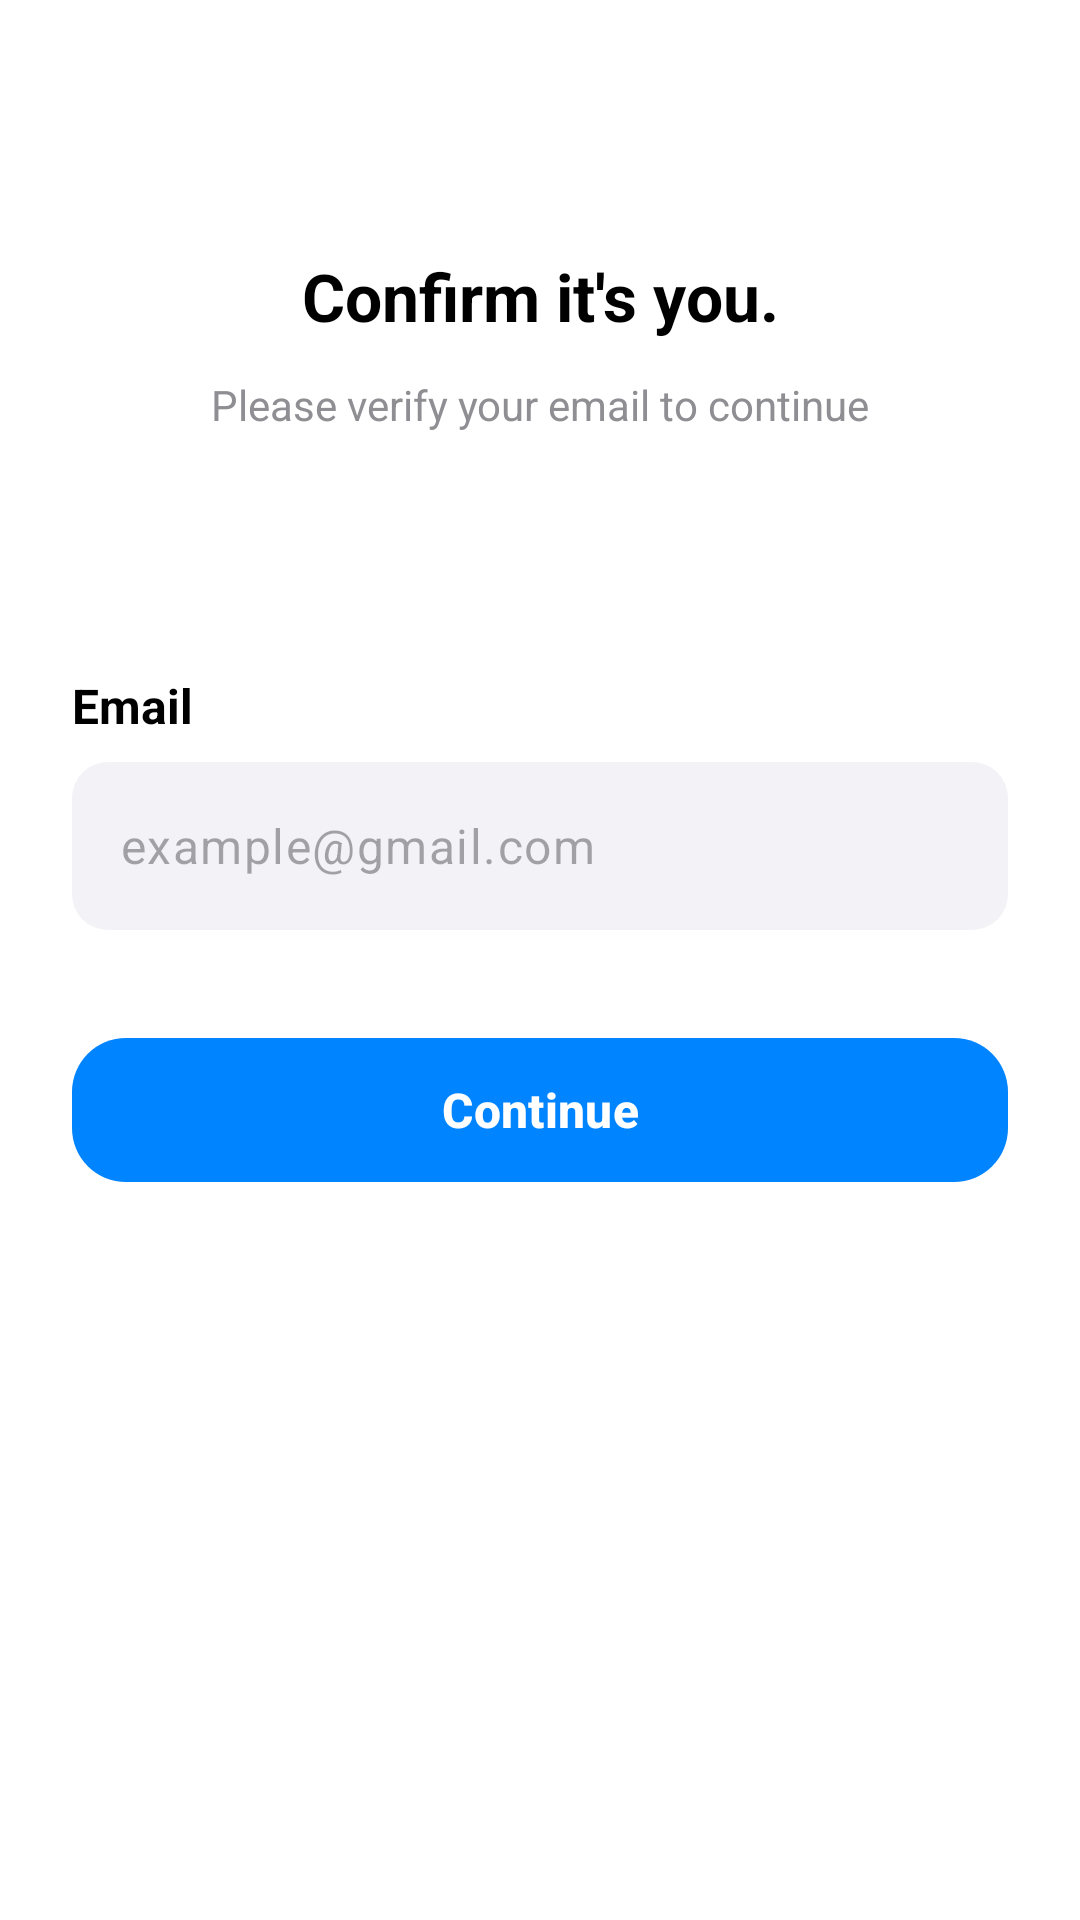

Reconstruct the res/layout file that produces this screen, plus the resources it refers to.
<!-- AndroidManifest.xml: application theme Theme.Team12345 -->
<!-- res/layout/fragment_forgot_email.xml -->
<?xml version="1.0" encoding="utf-8"?>
<androidx.constraintlayout.widget.ConstraintLayout xmlns:android="http://schemas.android.com/apk/res/android"
    xmlns:app="http://schemas.android.com/apk/res-auto"
    android:layout_width="match_parent"
    android:layout_height="match_parent"
    android:background="@color/white"
    android:padding="24dp">

    <TextView
        android:id="@+id/tvTitle"
        android:layout_width="wrap_content"
        android:layout_height="wrap_content"
        android:layout_marginTop="60dp"
        android:text="Confirm it's you."
        android:textColor="@color/black"
        android:textSize="22sp"
        android:textStyle="bold"
        app:layout_constraintEnd_toEndOf="parent"
        app:layout_constraintStart_toStartOf="parent"
        app:layout_constraintTop_toTopOf="parent" />

    <TextView
        android:id="@+id/tvSubtitle"
        android:layout_width="wrap_content"
        android:layout_height="wrap_content"
        android:layout_marginTop="12dp"
        android:text="Please verify your email to continue"
        android:textColor="#8E8E93"
        android:textSize="14sp"
        app:layout_constraintEnd_toEndOf="parent"
        app:layout_constraintStart_toStartOf="parent"
        app:layout_constraintTop_toBottomOf="@id/tvTitle" />

    <TextView
        android:id="@+id/tvEmailLabel"
        android:layout_width="wrap_content"
        android:layout_height="wrap_content"
        android:layout_marginTop="80dp"
        android:text="Email"
        android:textColor="@color/black"
        android:textSize="16sp"
        android:textStyle="bold"
        app:layout_constraintStart_toStartOf="parent"
        app:layout_constraintTop_toBottomOf="@id/tvSubtitle" />

    <com.google.android.material.textfield.TextInputLayout
        android:id="@+id/tilEmail"
        android:layout_width="match_parent"
        android:layout_height="wrap_content"
        android:layout_marginTop="8dp"
        app:boxStrokeWidth="0dp"
        app:boxStrokeWidthFocused="0dp"
        app:hintEnabled="false"
        app:layout_constraintTop_toBottomOf="@id/tvEmailLabel">

        <com.google.android.material.textfield.TextInputEditText
            android:id="@+id/etEmail"
            android:layout_width="match_parent"
            android:layout_height="56dp"
            android:background="@drawable/bg_edit_text_rounded"
            android:hint="example@gmail.com"
            android:inputType="textEmailAddress"
            android:paddingHorizontal="16dp"
            android:textColor="@color/black" />
    </com.google.android.material.textfield.TextInputLayout>

    <com.google.android.material.button.MaterialButton
        android:id="@+id/btnNext"
        android:layout_width="match_parent"
        android:layout_height="56dp"
        android:layout_marginTop="32dp"
        android:text="Continue"
        android:textAllCaps="false"
        android:textSize="16sp"
        android:textStyle="bold"
        app:backgroundTint="@color/messenger_blue"
        app:cornerRadius="18dp"
        app:layout_constraintTop_toBottomOf="@id/tilEmail" />

</androidx.constraintlayout.widget.ConstraintLayout>
<!-- resources referenced by this layout -->
<resources>
  <color name="black">#000000</color>
  <color name="messenger_blue">#0084FF</color>
  <color name="white">#FFFFFF</color>
  <!-- drawable bg_edit_text_rounded (drawable) -->
  <?xml version="1.0" encoding="utf-8"?>
  <shape xmlns:android="http://schemas.android.com/apk/res/android">
      <solid android:color="#F2F2F7" />
      <corners android:radius="12dp" />
  </shape>
  <style name="Theme.Team12345" parent="Base.Theme.Team12345" />
  <style name="Base.Theme.Team12345" parent="Theme.Material3.DayNight.NoActionBar">
          
          
      </style>
</resources>
